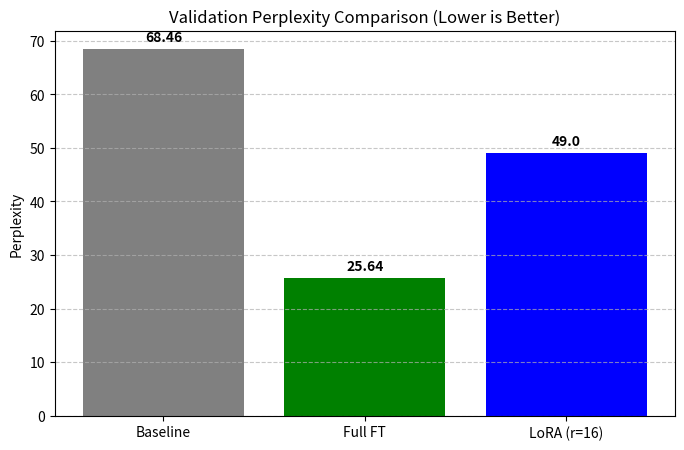
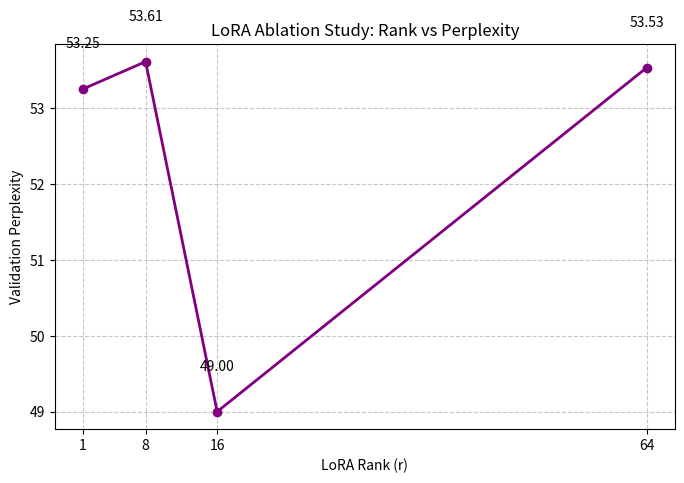

Recreate these plots in Python, in order.
import matplotlib.pyplot as plt
import numpy as np

# Data
models = ['Baseline', 'Full FT', 'LoRA (r=16)']
ppls = [68.46, 25.64, 49.00]
colors = ['gray', 'green', 'blue']

# 1. Perplexity Comparison Bar Chart
plt.figure(figsize=(8, 5))
bars = plt.bar(models, ppls, color=colors)
plt.title('Validation Perplexity Comparison (Lower is Better)')
plt.ylabel('Perplexity')
plt.grid(axis='y', linestyle='--', alpha=0.7)

# Add labels
for bar in bars:
    yval = bar.get_height()
    plt.text(bar.get_x() + bar.get_width()/2, yval + 1, round(yval, 2), ha='center', va='bottom', fontweight='bold')

plt.savefig('ppl_comparison.png', dpi=300)
plt.close()

# 2. Ablation Study Curve
ranks = [1, 8, 16, 64]
# Note: r=16 comes from the main experiment, others from ablation
ablation_ppls = [53.25, 53.61, 49.00, 53.53] 

plt.figure(figsize=(8, 5))
plt.plot(ranks, ablation_ppls, marker='o', linestyle='-', color='purple', linewidth=2)
plt.title('LoRA Ablation Study: Rank vs Perplexity')
plt.xlabel('LoRA Rank (r)')
plt.ylabel('Validation Perplexity')
plt.grid(True, linestyle='--', alpha=0.7)
plt.xticks(ranks)

# Annotate points
for r, p in zip(ranks, ablation_ppls):
    plt.text(r, p + 0.5, f"{p:.2f}", ha='center', va='bottom')

plt.savefig('ablation_curve.png', dpi=300)
plt.close()

print("Plots generated successfully.")
